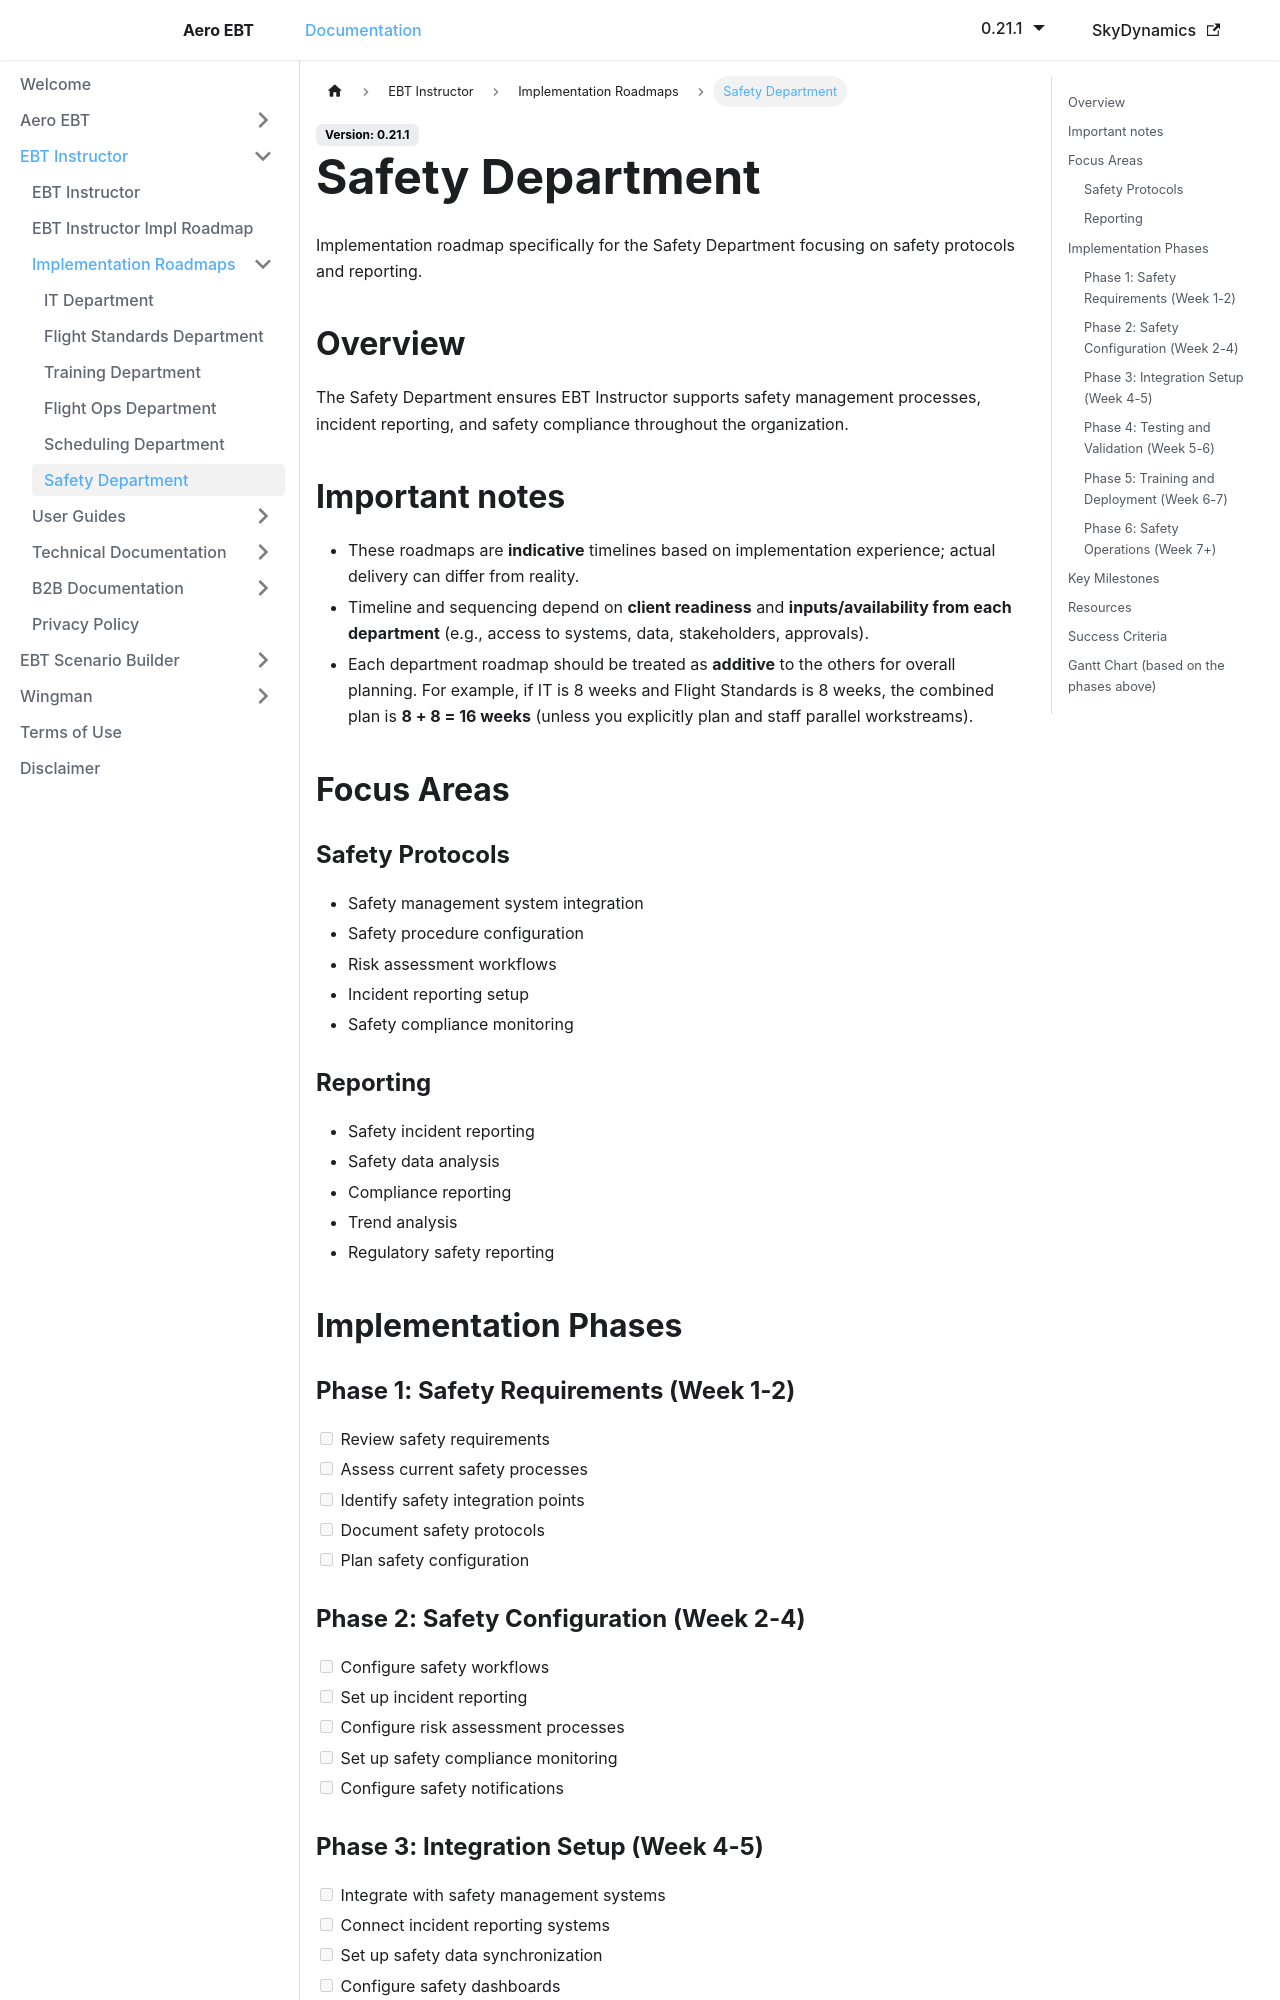

repository: lidakis/AeroEBT_Documentation · page: docs/ebt-instructor/roadmap-safety/index.html · generator: docusaurus

---
sidebar_position: 8
---

# Safety Department

Implementation roadmap specifically for the Safety Department focusing on safety protocols and reporting.

## Overview

The Safety Department ensures EBT Instructor supports safety management processes, incident reporting, and safety compliance throughout the organization.

## Important notes

- These roadmaps are **indicative** timelines based on implementation experience; actual delivery can differ from reality.
- Timeline and sequencing depend on **client readiness** and **inputs/availability from each department** (e.g., access to systems, data, stakeholders, approvals).
- Each department roadmap should be treated as **additive** to the others for overall planning. For example, if IT is 8 weeks and Flight Standards is 8 weeks, the combined plan is **8 + 8 = 16 weeks** (unless you explicitly plan and staff parallel workstreams).

## Focus Areas

### Safety Protocols
- Safety management system integration
- Safety procedure configuration
- Risk assessment workflows
- Incident reporting setup
- Safety compliance monitoring

### Reporting
- Safety incident reporting
- Safety data analysis
- Compliance reporting
- Trend analysis
- Regulatory safety reporting

## Implementation Phases

### Phase 1: Safety Requirements (Week 1-2)
- [ ] Review safety requirements
- [ ] Assess current safety processes
- [ ] Identify safety integration points
- [ ] Document safety protocols
- [ ] Plan safety configuration

### Phase 2: Safety Configuration (Week 2-4)
- [ ] Configure safety workflows
- [ ] Set up incident reporting
- [ ] Configure risk assessment processes
- [ ] Set up safety compliance monitoring
- [ ] Configure safety notifications

### Phase 3: Integration Setup (Week 4-5)
- [ ] Integrate with safety management systems
- [ ] Connect incident reporting systems
- [ ] Set up safety data synchronization
- [ ] Configure safety dashboards
- [ ] Test safety workflows

### Phase 4: Testing and Validation (Week 5-6)
- [ ] Test incident reporting
- [ ] Validate risk assessment workflows
- [ ] Review safety compliance reports
- [ ] Test safety notifications
- [ ] Conduct safety validation

### Phase 5: Training and Deployment (Week 6-7)
- [ ] Train safety staff
- [ ] Conduct safety pilot program
- [ ] Gather safety feedback
- [ ] Refine safety processes
- [ ] Prepare for full deployment

### Phase 6: Safety Operations (Week 7+)
- [ ] Monitor safety processes
- [ ] Review safety incident reports
- [ ] Conduct safety audits
- [ ] Maintain safety documentation
- [ ] Continuous safety improvement
